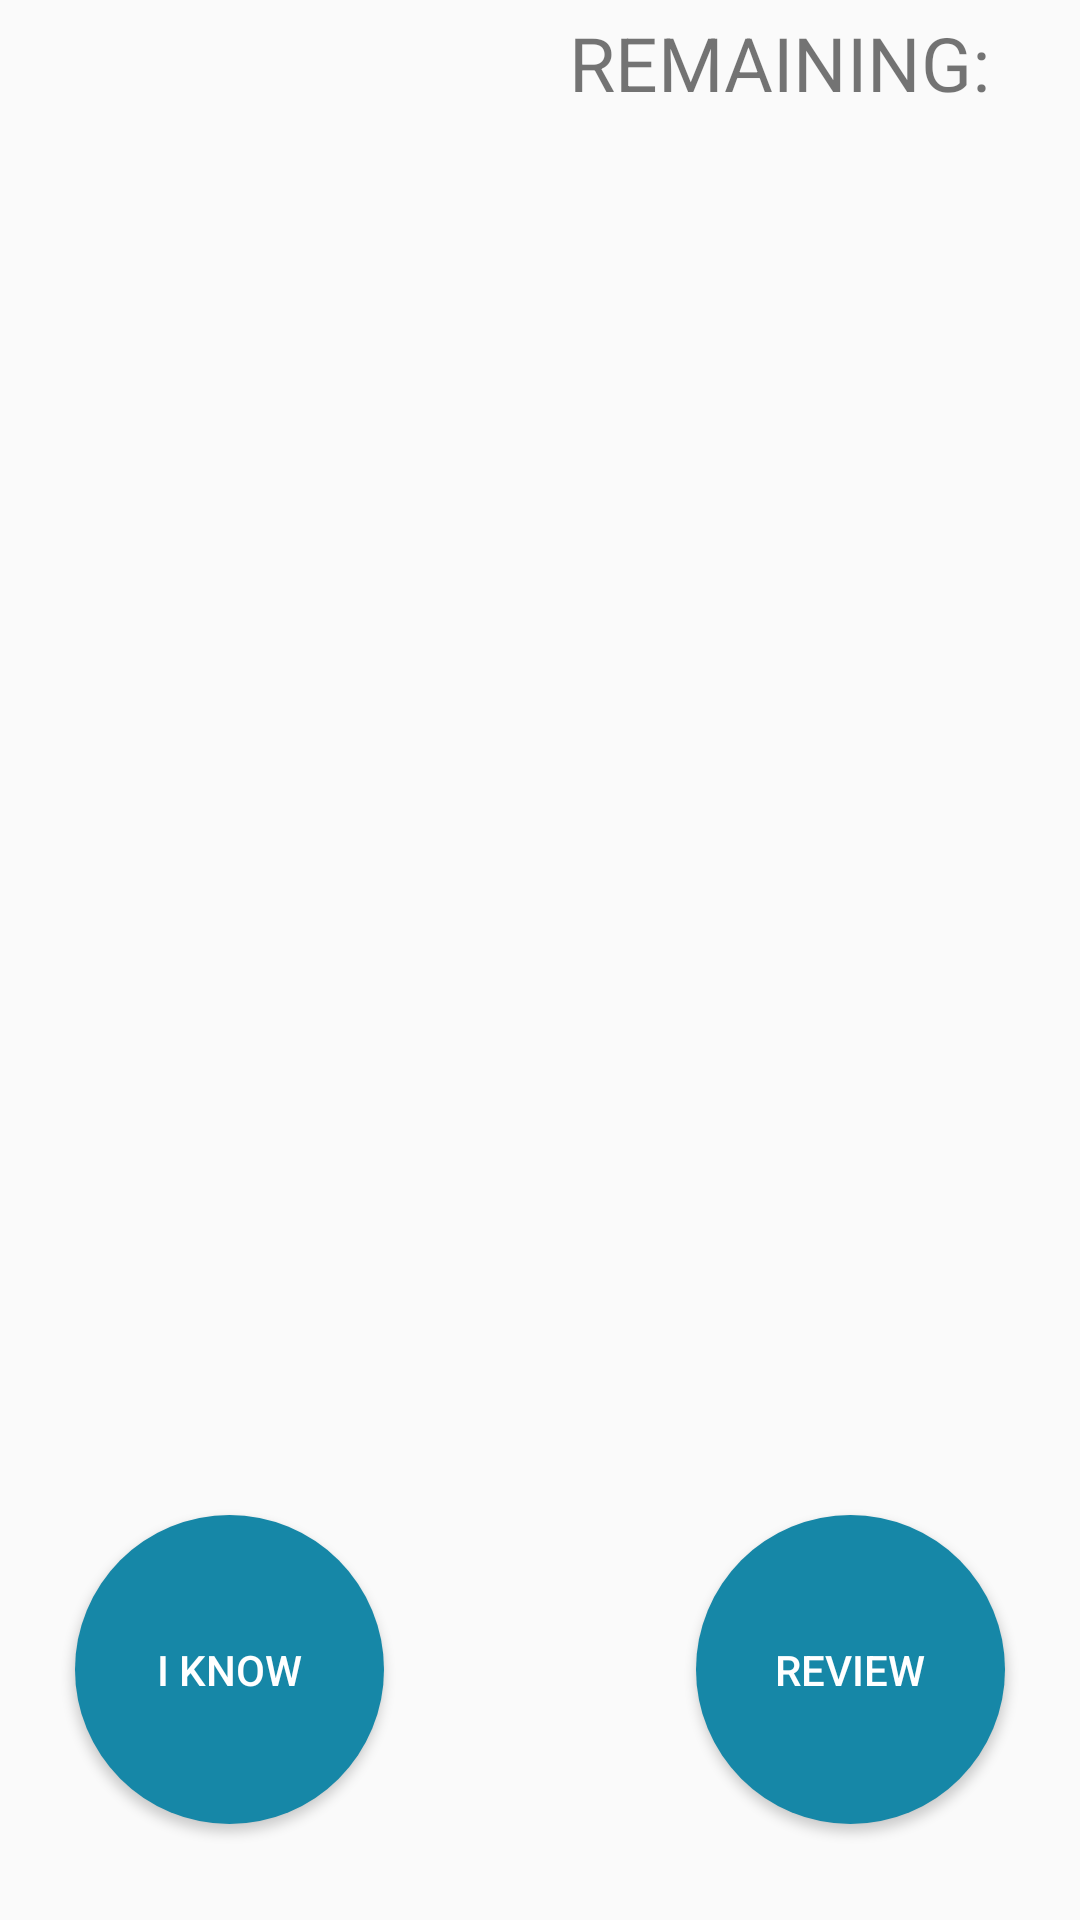

Here is an Android app screen rendered from its layout file. Give the layout XML and the strings, colors and styles it references.
<!-- AndroidManifest.xml: application theme AppTheme -->
<!-- res/layout/activity_flash_cards.xml -->
<?xml version="1.0" encoding="utf-8"?>
<androidx.constraintlayout.widget.ConstraintLayout xmlns:android="http://schemas.android.com/apk/res/android"
    xmlns:app="http://schemas.android.com/apk/res-auto"
    xmlns:tools="http://schemas.android.com/tools"
    android:layout_width="match_parent"
    android:layout_height="match_parent"
    tools:context="com.example.unforgottablevocabulary.FlashCardsActivity">

    <TextView
        android:id="@+id/cdt"
        android:layout_height="30dp"
        android:textSize="@dimen/normal_text_size"
        android:layout_width="wrap_content"
        android:layout_marginTop="4dp"
        android:layout_marginEnd="25dp"
        app:layout_constraintEnd_toEndOf="parent"
        app:layout_constraintHorizontal_bias="1.0"
        app:layout_constraintStart_toStartOf="parent"
        app:layout_constraintTop_toTopOf="parent"
        />

    <TextView
        android:id="@+id/remaining"
        android:layout_width="wrap_content"
        android:layout_height="30dp"
        android:layout_marginTop="4dp"
        android:layout_marginEnd="5dp"
        android:text="@string/remaining"
        android:textSize="@dimen/normal_text_size"
        app:layout_constraintEnd_toStartOf="@+id/cdt"
        app:layout_constraintTop_toTopOf="parent" />

    <TextView
        android:layout_width="match_parent"
        android:layout_height="match_parent"
        android:textSize="@dimen/app_name_size"
        android:textAlignment="center"
        android:gravity="top|bottom"
        android:layout_marginStart="40dp"
        android:layout_marginTop="50dp"
        android:layout_marginEnd="40dp"
        android:layout_marginBottom="145dp"
        tools:layout_editor_absoluteX="0dp"
        android:id="@+id/word"/>

    <Button
        android:id="@+id/yes"
        android:layout_width="@dimen/first_page_button_size"
        android:layout_height="@dimen/first_page_button_size"
        android:layout_marginStart="25dp"
        android:layout_marginBottom="32dp"
        android:background="@drawable/btn_rounded"
        android:insetTop="0dp"
        android:insetBottom="0dp"
        android:onClick="yesButtonClick"
        android:text="@string/yes"
        android:textColor="@color/buttonText"
        app:layout_constraintBottom_toBottomOf="parent"
        app:layout_constraintEnd_toStartOf="@+id/no"
        app:layout_constraintHorizontal_bias="0.0"
        app:layout_constraintStart_toStartOf="parent" />

    <Button
        android:id="@+id/no"
        android:layout_width="@dimen/first_page_button_size"
        android:layout_height="@dimen/first_page_button_size"
        android:layout_marginEnd="25dp"
        android:layout_marginBottom="32dp"
        android:background="@drawable/btn_rounded"
        android:insetTop="0dp"
        android:insetBottom="0dp"
        android:onClick="noButtonClick"
        android:text="@string/no"
        android:textColor="@color/buttonText"
        app:layout_constraintBottom_toBottomOf="parent"
        app:layout_constraintEnd_toEndOf="parent" />
</androidx.constraintlayout.widget.ConstraintLayout>
<!-- resources referenced by this layout -->
<resources>
  <color name="buttonText">#FFFFFF</color>
  <dimen name="app_name_size">40sp</dimen>
  <dimen name="first_page_button_size">103dp</dimen>
  <dimen name="normal_text_size">25sp</dimen>
  <!-- drawable btn_rounded (drawable) -->
  <?xml version="1.0" encoding="utf-8"?>
  <shape xmlns:android="http://schemas.android.com/apk/res/android"
      android:shape="rectangle">
      <solid android:color="@color/buttonColor" />
      <corners
          android:bottomRightRadius="180dp"
          android:bottomLeftRadius="180dp"
          android:topRightRadius="180dp"
          android:topLeftRadius="180dp"
          />
  </shape>
  <string name="no">REVIEW</string>
  <string name="remaining">REMAINING: </string>
  <string name="yes">I KNOW</string>
  <style name="AppTheme" parent="Theme.AppCompat.Light.DarkActionBar">
          
          <item name="colorPrimary">@color/colorPrimary</item>
          <item name="colorPrimaryDark">@color/colorPrimaryDark</item>
          <item name="colorAccent">@color/colorAccent</item>
          <item name="android:statusBarColor">@color/backgroundColor</item>
          <item name="windowNoTitle">true</item>
  
      </style>
  <color name="buttonColor">#1687A7</color>
  <color name="colorPrimary">#008577</color>
  <color name="colorPrimaryDark">#00574B</color>
  <color name="colorAccent">#4d194d</color>
  <color name="backgroundColor">#F6F6F6</color>
</resources>
